Labelled photos from "data", an image-classification folder in KyklyMachine/Coins-mint. The possible labels are: 1 chervonets 1923, 1 kopek 1924 to 1925, 1 kopek 1926 to 1935, 1 kopek 1935 to 1936, 1 kopek 1937 to 1946, 1 kopek 1948 to 1956, 1 kopek 1957, 1 kopek 1958, 1 kopek 1961 to 1991, 1 poltinnik 1924 to 1927, 1 ruble 1921 to 1922, 1 ruble 1924, 1 ruble 1958, 1 ruble 1961, 1 ruble 1964 to 1991, 1 ruble 1991, 10 kopeks 1921 to 1923, 10 kopeks 1924 to 1931, 10 kopeks 1931 to 1934, 10 kopeks 1935 to 1936, 10 kopeks 1937 to 1946, 10 kopeks 1948 to 1956, 10 kopeks 1957, 10 kopeks 1958, 10 kopeks 1961 to 1991, 10 rubles 1991 to 1992, 15 kopeks 1921 to 1923, 15 kopeks 1924 to 1931, 15 kopeks 1931 to 1934, 15 kopeks 1935 to 1936, 15 kopeks 1937 to 1946, 15 kopeks 1948 to 1956, 15 kopeks 1957, 15 kopeks 1958, 15 kopeks 1961 to 1991, 2 kopeks 1924 to 1925, 2 kopeks 1926 to 1935, 2 kopeks 1935 to 1936, 2 kopeks 1937 to 1946, 2 kopeks 1948 to 1956, 2 kopeks 1957, 2 kopeks 1958, 2 kopeks 1961 to 1991, 20 kopeks 1921 to 1923, 20 kopeks 1924 to 1931, 20 kopeks 1931 to 1934, 20 kopeks 1935 to 1936, 20 kopeks 1937 to 1946, 20 kopeks 1948 to 1956, 20 kopeks 1957, 20 kopeks 1961 to 1991, 3 kopeks 1924, 3 kopeks 1926 to 1935, 3 kopeks 1935 to 1936, 3 kopeks 1937 to 1946, 3 kopeks 1948 to 1956, 3 kopeks 1957, 3 kopeks 1958, 3 kopeks 1961 to 1991, 5 kopeks 1924, 5 kopeks 1926 to 1935, 5 kopeks 1935 to 1936, 5 kopeks 1937 to 1946, 5 kopeks 1948 to 1956, 5 kopeks 1957, 5 kopeks 1958, 5 kopeks 1961 to 1991, 5 rubles 1991, 50 kopeks 1921 to 1922, 50 kopeks 1961, 50 kopeks 1964 to 1991, 50 kopeks 1991, half kopek 1925 to 1928.

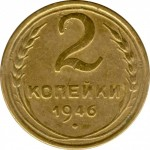
Label: 2 kopeks 1937 to 1946

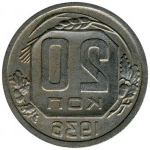
Label: 20 kopeks 1935 to 1936

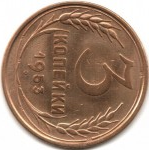
Label: 3 kopeks 1948 to 1956

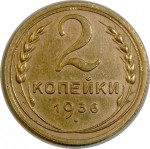
Label: 2 kopeks 1935 to 1936

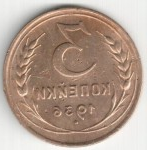
Label: 3 kopeks 1935 to 1936

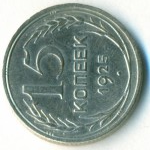
Label: 15 kopeks 1924 to 1931
